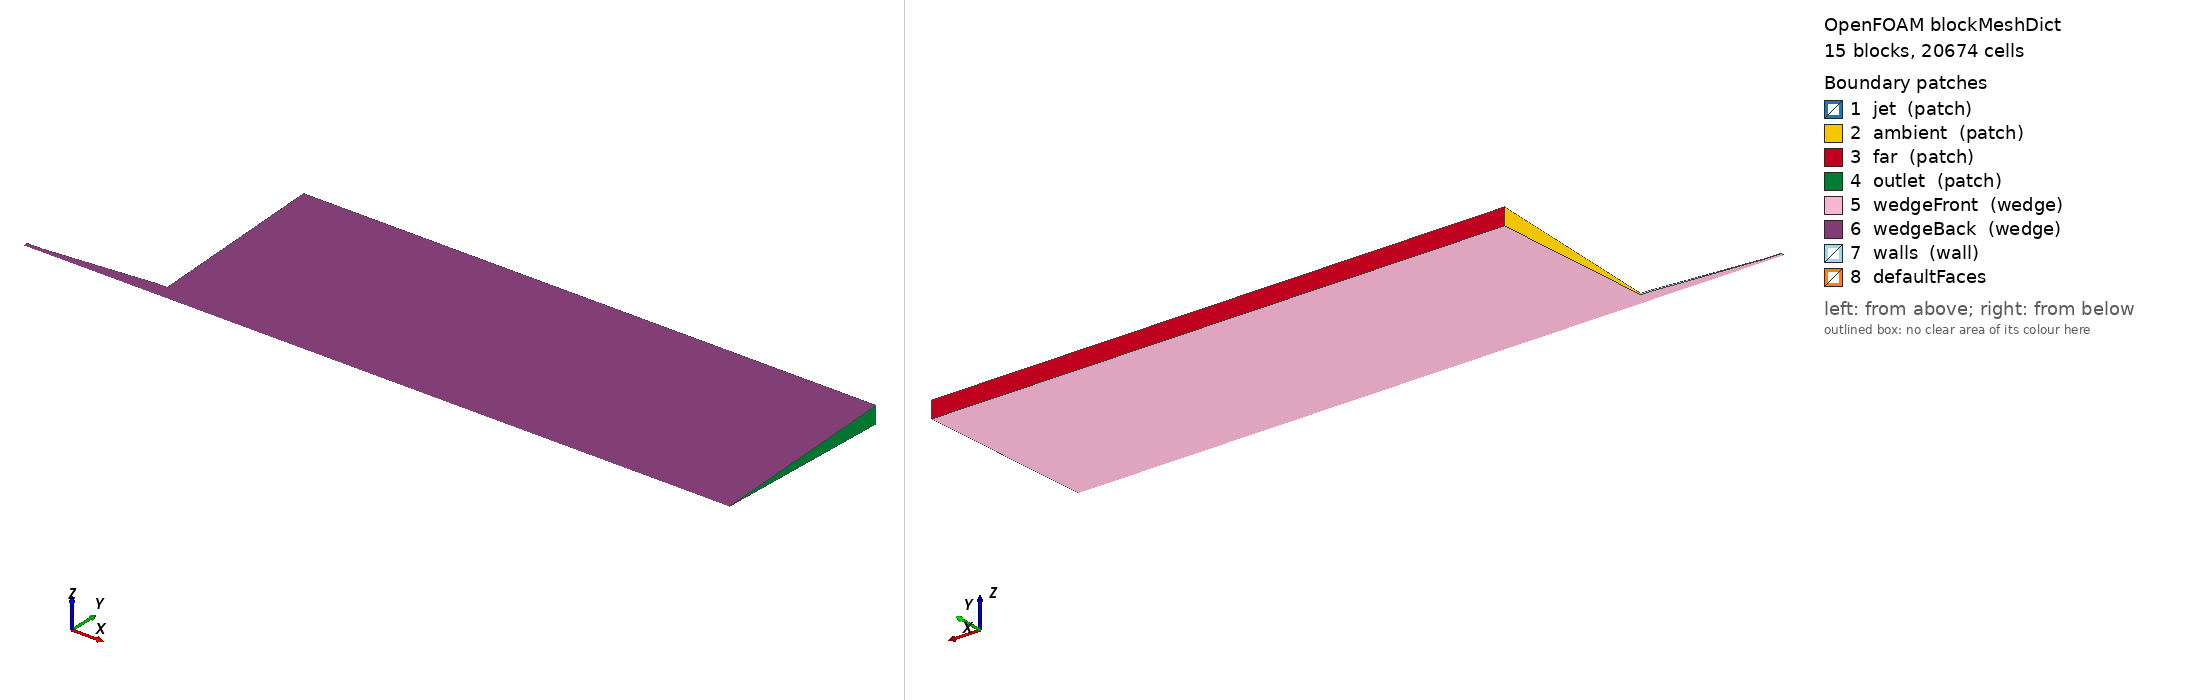

OpenFOAM case: the mesh blockMesh builds from blockMeshDict, 15 block(s), 20674 cells. Boundary patches (legend numbers): 1 jet (patch), 2 ambient (patch), 3 far (patch), 4 outlet (patch), 5 wedgeFront (wedge), 6 wedgeBack (wedge), 7 walls (wall), 8 defaultFaces. Left view from above one corner, right view from below the opposite corner. Boundary conditions: 0 field file(s) under 0/; 0 of 8 drawn patches have an entry in a shipped field file.

=== system/blockMeshDict ===
FoamFile
{ version 2.0; format ascii; class dictionary; object blockMeshDict; }
convertToMeters 1;
vertices (
(0 0 -0)
(0.05 0 -0)
(0.05 0.0139866751021 -0.000610671423115)
(0 0.0139866751021 -0.000610671423115)
(0.05 0.0139866751021 0.000610671423115)
(0 0.0139866751021 0.000610671423115)
(0.05 0.0319695430906 -0.00139582039569)
(0 0.0319695430906 -0.00139582039569)
(0.05 0.0319695430906 0.00139582039569)
(0 0.0319695430906 0.00139582039569)
(0.05 0.0799238577265 -0.00348955098923)
(0 0.0799238577265 -0.00348955098923)
(0.05 0.0799238577265 0.00348955098923)
(0 0.0799238577265 0.00348955098923)
(0.05 0.199809644316 -0.00872387747307)
(0 0.199809644316 -0.00872387747307)
(0.05 0.199809644316 0.00872387747307)
(0 0.199809644316 0.00872387747307)
(0.2 0 -0)
(0.2 0.0139866751021 -0.000610671423115)
(0.2 0.0139866751021 0.000610671423115)
(0.2 0.0319695430906 -0.00139582039569)
(0.2 0.0319695430906 0.00139582039569)
(0.2 0.0799238577265 -0.00348955098923)
(0.2 0.0799238577265 0.00348955098923)
(0.2 0.199809644316 -0.00872387747307)
(0.2 0.199809644316 0.00872387747307)
(0.6 0 -0)
(0.6 0.0139866751021 -0.000610671423115)
(0.6 0.0139866751021 0.000610671423115)
(0.6 0.0319695430906 -0.00139582039569)
(0.6 0.0319695430906 0.00139582039569)
(0.6 0.0799238577265 -0.00348955098923)
(0.6 0.0799238577265 0.00348955098923)
(0.6 0.199809644316 -0.00872387747307)
(0.6 0.199809644316 0.00872387747307)
(-0.139300523028 0 -0)
(-0.124300523028 0 -0)
(-0.124300523028 0.00399619288633 -0.000174477549461)
(-0.139300523028 0.00399619288633 -0.000174477549461)
(-0.124300523028 0.00399619288633 0.000174477549461)
(-0.139300523028 0.00399619288633 0.000174477549461)
(-0.01 0 -0)
(-0.01 0.0139866751021 -0.000610671423115)
(-0.01 0.0139866751021 0.000610671423115)
);
blocks (
hex (0 1 2 3 0 1 4 5) (45 16 1) simpleGrading (1 1 1)
hex (3 2 6 7 5 4 8 9) (45 28 1) simpleGrading (1 2 1)
hex (7 6 10 11 9 8 12 13) (45 24 1) simpleGrading (1 1.5 1)
hex (11 10 14 15 13 12 16 17) (45 22 1) simpleGrading (1 2 1)
hex (1 18 19 2 1 18 20 4) (85 16 1) simpleGrading (1 1 1)
hex (2 19 21 6 4 20 22 8) (85 28 1) simpleGrading (1 2 1)
hex (6 21 23 10 8 22 24 12) (85 24 1) simpleGrading (1 1.5 1)
hex (10 23 25 14 12 24 26 16) (85 22 1) simpleGrading (1 2 1)
hex (18 27 28 19 18 27 29 20) (75 16 1) simpleGrading (3 1 1)
hex (19 28 30 21 20 29 31 22) (75 28 1) simpleGrading (3 2 1)
hex (21 30 32 23 22 31 33 24) (75 24 1) simpleGrading (3 1.5 1)
hex (23 32 34 25 24 33 35 26) (75 22 1) simpleGrading (3 2 1)
hex (36 37 38 39 36 37 40 41) (15 16 1) simpleGrading (1 1 1)
hex (37 42 43 38 37 42 44 40) (114 16 1) simpleGrading (1 1 1)
hex (42 0 3 43 42 0 5 44) (10 16 1) simpleGrading (1 1 1)
);
edges ();
boundary (
jet { type patch; faces ((36 36 41 39)); }
ambient { type patch; faces ((3 5 9 7) (7 9 13 11) (11 13 17 15)); }
far { type patch; faces ((15 17 16 14) (14 16 26 25) (25 26 35 34)); }
outlet { type patch; faces ((27 28 29 27) (28 30 31 29) (30 32 33 31) (32 34 35 33)); }
wedgeFront { type wedge; faces ((0 3 2 1) (3 7 6 2) (7 11 10 6) (11 15 14 10) (1 2 19 18) (2 6 21 19) (6 10 23 21) (10 14 25 23) (18 19 28 27) (19 21 30 28) (21 23 32 30) (23 25 34 32) (36 39 38 37) (37 38 43 42) (42 43 3 0)); }
wedgeBack { type wedge; faces ((0 1 4 5) (5 4 8 9) (9 8 12 13) (13 12 16 17) (1 18 20 4) (4 20 22 8) (8 22 24 12) (12 24 26 16) (18 27 29 20) (20 29 31 22) (22 31 33 24) (24 33 35 26) (36 37 40 41) (37 42 44 40) (42 0 5 44)); }
walls { type wall; faces ((39 41 40 38) (38 40 44 43) (43 44 5 3)); }
); mergePatchPairs ();


=== system/controlDict ===
FoamFile
{ version 2.0; format ascii; class dictionary; object controlDict; }
application simpleFoam; startFrom latestTime; startTime 0; stopAt endTime; endTime 5200; deltaT 1;
writeControl timeStep; writeInterval 100; purgeWrite 3; writeFormat ascii; writePrecision 12; writeCompression off; timeFormat general; timePrecision 9; runTimeModifiable true;
functions { sourceTracer { type scalarTransport; libs (solverFunctionObjects); field theta; phi phi; alphaD 1.4184397163120568; alphaDt 1.1764705882352942; nCorr 1; tolerance 1e-9; executeControl timeStep; executeInterval 1; writeControl writeTime; }
ranges { type fieldMinMax; libs (fieldFunctionObjects); fields (U theta); executeControl timeStep; executeInterval 20; writeControl timeStep; writeInterval 20; }
targetProfiles { type sets; libs (sampling); writeControl timeStep; writeInterval 50; setFormat raw; interpolationScheme cellPoint; fields (U theta); sets (
 target { type uniform; axis y; start (.2 0 0); end (.2 .1 0); nPoints 401; }
 centerline { type uniform; axis x; start (.00001 0 0); end (.5 0 0); nPoints 401; }
 ); }
jetFlux { type surfaceFieldValue; libs (fieldFunctionObjects); regionType patch; name jet; operation sum; fields (phi); writeFields false; writeControl timeStep; writeInterval 50; }
wallYPlus { type yPlus; libs (fieldFunctionObjects); writeControl writeTime; }
 }
